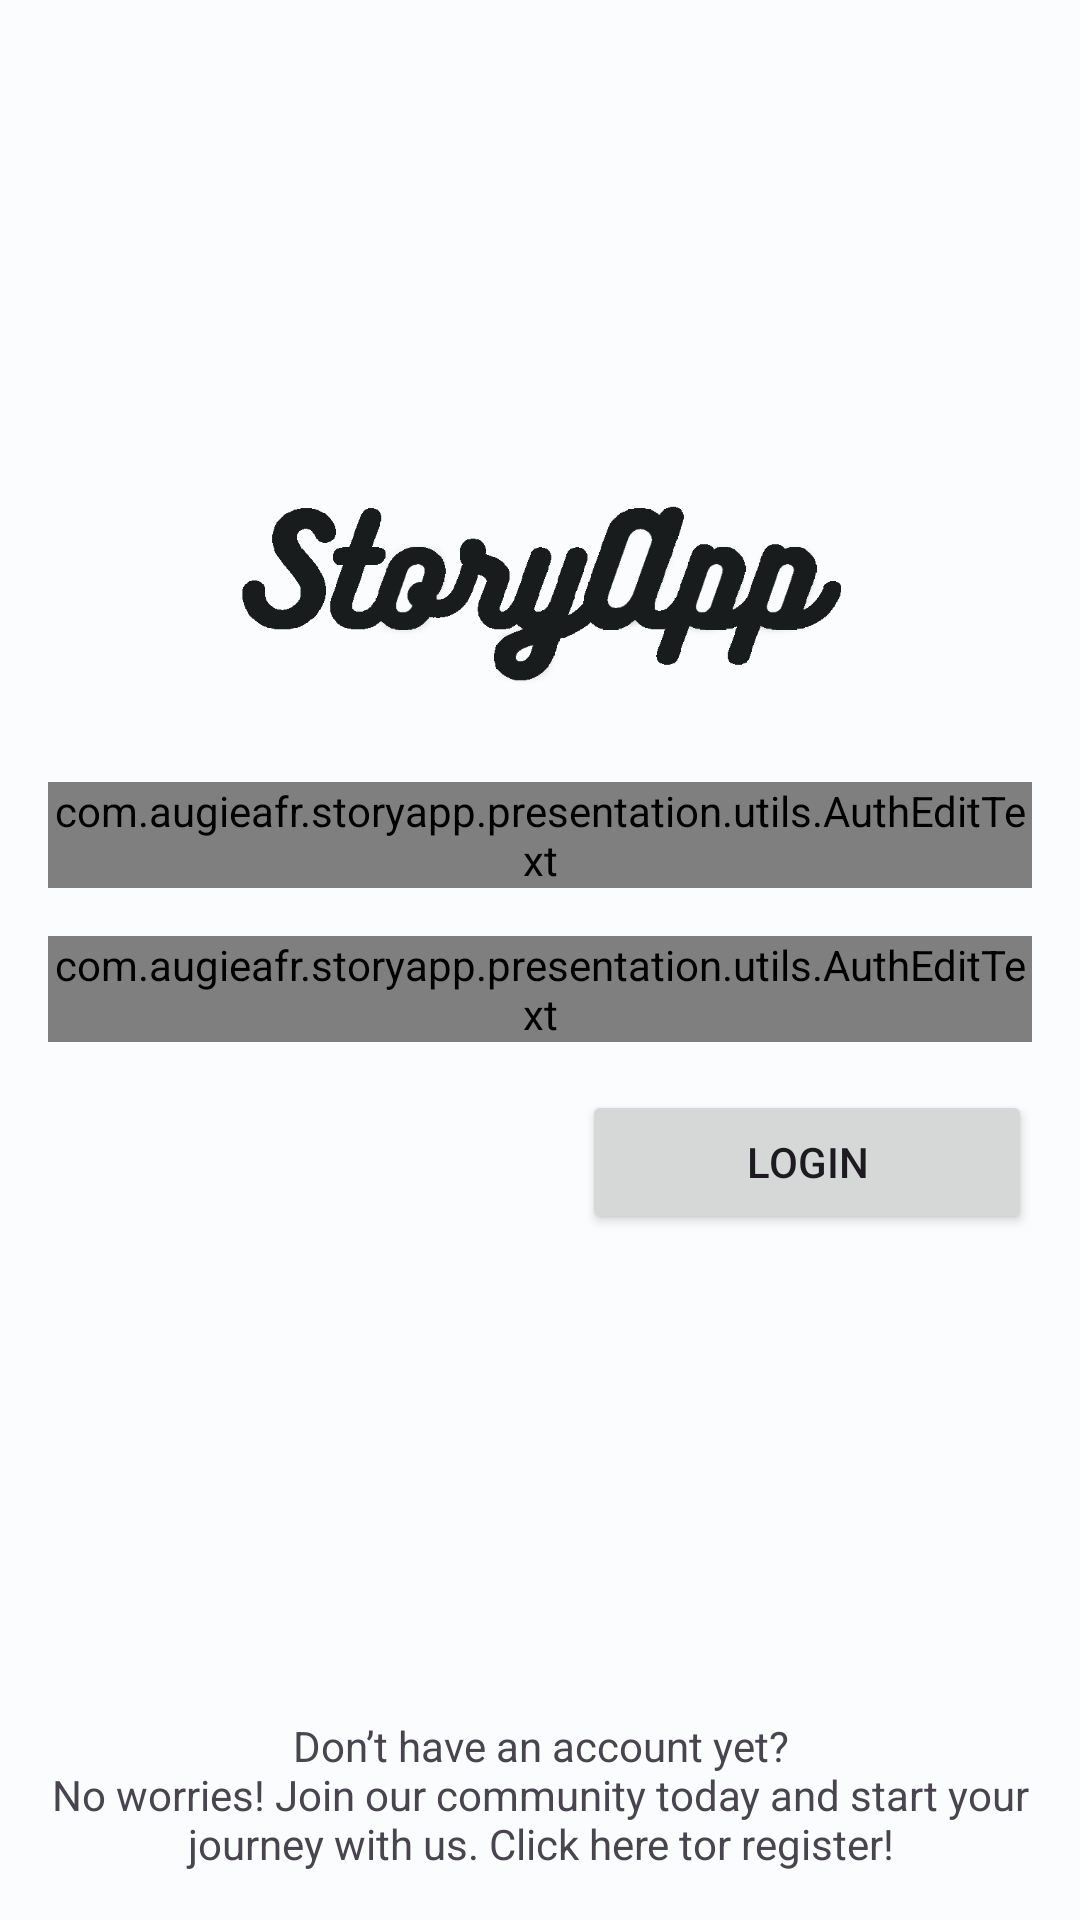

Android layout source for this screen:
<!-- AndroidManifest.xml: application theme Theme.StoryApp -->
<!-- res/layout/activity_auth.xml -->
<?xml version="1.0" encoding="utf-8"?>
<androidx.constraintlayout.motion.widget.MotionLayout xmlns:android="http://schemas.android.com/apk/res/android"
    xmlns:app="http://schemas.android.com/apk/res-auto"
    xmlns:tools="http://schemas.android.com/tools"
    android:layout_width="match_parent"
    android:layout_height="match_parent"
    android:padding="16dp"
    app:layoutDescription="@xml/activity_auth_scene"
    tools:context=".presentation.auth.AuthActivity">

    <ProgressBar
        android:id="@+id/progressBar"
        android:layout_width="wrap_content"
        android:layout_height="wrap_content"
        android:indeterminateTint="?colorPrimary"
        android:visibility="gone"
        app:layout_constraintBottom_toBottomOf="parent"
        app:layout_constraintEnd_toEndOf="parent"
        app:layout_constraintStart_toStartOf="parent"
        app:layout_constraintTop_toTopOf="parent" />

    <ImageView
        android:id="@+id/imgLogo"
        android:layout_width="250dp"
        android:layout_height="?attr/actionBarSize"
        android:contentDescription="@string/app_name"
        app:layout_constraintBottom_toTopOf="@id/guideline"
        app:layout_constraintEnd_toEndOf="parent"
        app:layout_constraintStart_toStartOf="parent"
        app:srcCompat="@drawable/story_app_logo"
        app:tint="?colorOnBackground" />

    <com.augieafr.storyapp.presentation.utils.AuthEditText
        android:id="@+id/tilName"
        android:layout_width="0dp"
        android:layout_height="wrap_content"
        android:layout_marginTop="32dp"
        android:layout_marginEnd="16dp"
        app:layout_constraintEnd_toStartOf="parent"
        app:layout_constraintTop_toBottomOf="@id/imgLogo" />

    <com.augieafr.storyapp.presentation.utils.AuthEditText
        android:id="@+id/tilEmail"
        android:layout_width="match_parent"
        android:layout_height="wrap_content"
        android:layout_marginTop="32dp"
        app:auth_input_type="email"
        app:layout_constraintEnd_toEndOf="parent"
        app:layout_constraintStart_toStartOf="parent"
        app:layout_constraintTop_toBottomOf="@id/imgLogo" />

    <com.augieafr.storyapp.presentation.utils.AuthEditText
        android:id="@+id/tilPassword"
        android:layout_width="match_parent"
        android:layout_height="wrap_content"
        android:layout_marginTop="16dp"
        app:auth_input_type="password"
        app:layout_constraintEnd_toEndOf="parent"
        app:layout_constraintStart_toStartOf="parent"
        app:layout_constraintTop_toBottomOf="@id/tilEmail" />

    <Button
        android:id="@+id/btnContinue"
        android:layout_width="150dp"
        android:layout_height="wrap_content"
        android:layout_marginTop="16dp"
        android:text="@string/login"
        app:layout_constraintEnd_toEndOf="parent"
        app:layout_constraintTop_toBottomOf="@id/tilPassword" />

    <TextView
        android:id="@+id/txtMode"
        android:layout_width="0dp"
        android:layout_height="wrap_content"
        android:text="@string/auth_screen_dont_have_account_wording"
        android:textAlignment="center"
        app:layout_constraintBottom_toBottomOf="parent"
        app:layout_constraintEnd_toEndOf="parent"
        app:layout_constraintStart_toStartOf="parent" />

    <androidx.constraintlayout.widget.Guideline
        android:id="@+id/guideline"
        android:layout_width="wrap_content"
        android:layout_height="wrap_content"
        android:orientation="horizontal"
        app:layout_constraintGuide_percent="0.35" />
</androidx.constraintlayout.motion.widget.MotionLayout>
<!-- resources referenced by this layout -->
<resources>
  <string name="app_name" translatable="false">StoryApp</string>
  <string name="auth_screen_dont_have_account_wording">Don’t have an account yet?\nNo worries! Join our community today and start your journey with us. Click here tor register!</string>
  <string name="login" translatable="false">Login</string>
  <color name="md_theme_light_primary">#006876</color>
  <color name="md_theme_light_onPrimary">#FFFFFF</color>
  <color name="md_theme_light_primaryContainer">#A1EFFF</color>
  <color name="md_theme_light_onPrimaryContainer">#001F25</color>
  <color name="md_theme_light_secondary">#4A6268</color>
  <color name="md_theme_light_onSecondary">#FFFFFF</color>
  <color name="md_theme_light_secondaryContainer">#CDE7ED</color>
  <color name="md_theme_light_onSecondaryContainer">#051F23</color>
  <color name="md_theme_light_tertiary">#545D7E</color>
  <color name="md_theme_light_onTertiary">#FFFFFF</color>
  <color name="md_theme_light_tertiaryContainer">#DBE1FF</color>
  <color name="md_theme_light_onTertiaryContainer">#101A37</color>
  <color name="md_theme_light_error">#BA1A1A</color>
  <color name="md_theme_light_errorContainer">#FFDAD6</color>
  <color name="md_theme_light_onError">#FFFFFF</color>
  <color name="md_theme_light_onErrorContainer">#410002</color>
  <color name="md_theme_light_background">#FBFCFD</color>
  <color name="md_theme_light_onBackground">#191C1D</color>
  <color name="md_theme_light_surface">#FBFCFD</color>
  <color name="md_theme_light_onSurface">#191C1D</color>
  <color name="md_theme_light_surfaceVariant">#DBE4E6</color>
  <color name="md_theme_light_onSurfaceVariant">#3F484A</color>
  <color name="md_theme_light_outline">#6F797B</color>
  <color name="md_theme_light_inverseOnSurface">#EFF1F2</color>
  <color name="md_theme_light_inverseSurface">#2E3132</color>
  <color name="md_theme_light_inversePrimary">#44D8F1</color>
</resources>
